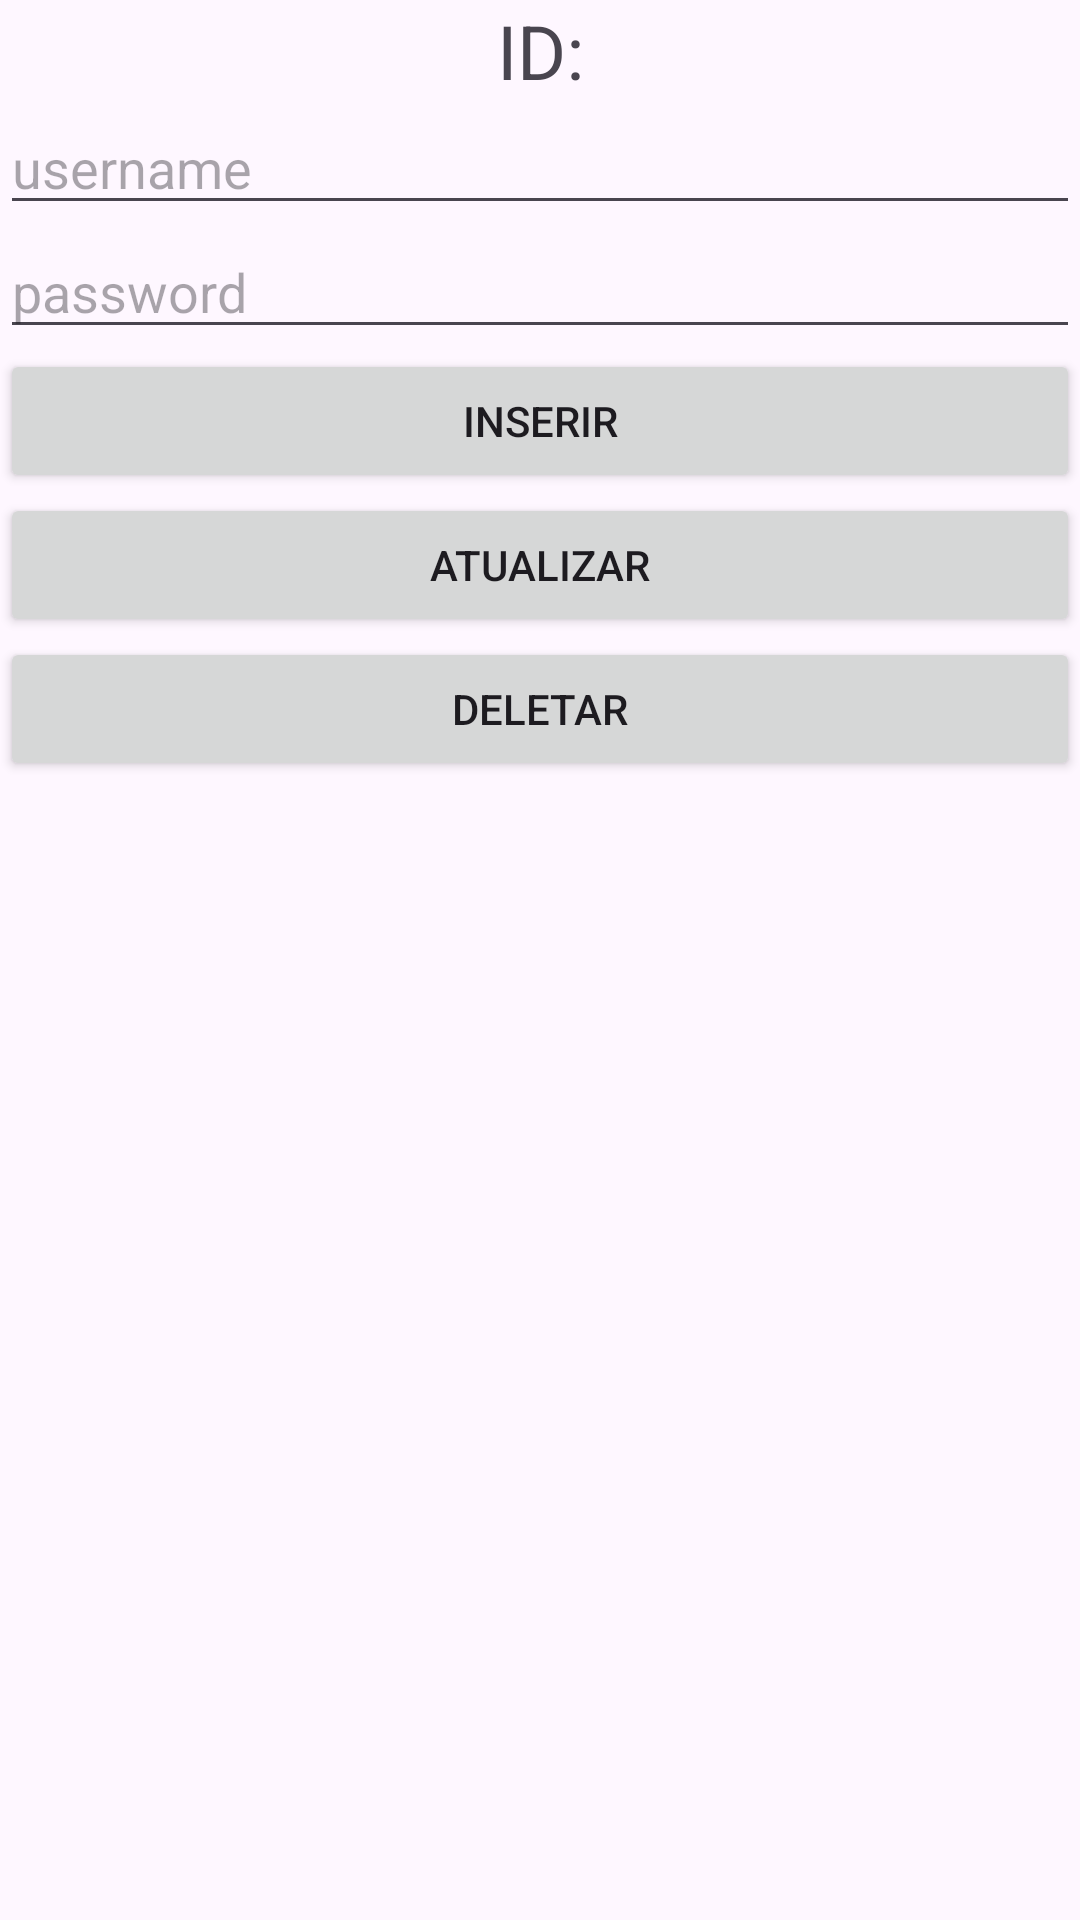

Here is an Android app screen rendered from its layout file. Give the layout XML and the strings, colors and styles it references.
<!-- AndroidManifest.xml: application theme Theme.App -->
<!-- res/layout/activity_banco_dados.xml -->
<?xml version="1.0" encoding="utf-8"?>
<LinearLayout xmlns:android="http://schemas.android.com/apk/res/android"
    xmlns:app="http://schemas.android.com/apk/res-auto"
    xmlns:tools="http://schemas.android.com/tools"
    android:id="@+id/main"
    android:layout_width="match_parent"
    android:layout_height="match_parent"
    android:orientation="vertical"
    tools:context=".view.BancoDadosActivity">

    <TextView
        android:id="@+id/edit_id"
        android:layout_width="match_parent"
        android:layout_height="wrap_content"
        android:textSize="25sp"
        android:gravity="center"
        android:text="ID:" />

    <EditText
        android:id="@+id/edit_username"
        android:layout_width="match_parent"
        android:layout_height="wrap_content"
        android:hint="username" />

    <EditText
        android:id="@+id/edit_password"
        android:layout_width="match_parent"
        android:layout_height="wrap_content"
        android:hint="password" />

    <Button
        android:id="@+id/button_inserir"
        android:layout_width="match_parent"
        android:layout_height="wrap_content"
        android:text="Inserir" />

    <Button
        android:id="@+id/button_atualizar"
        android:layout_width="match_parent"
        android:layout_height="wrap_content"
        android:text="Atualizar" />

    <Button
        android:id="@+id/button_deletar"
        android:layout_width="match_parent"
        android:layout_height="wrap_content"
        android:text="Deletar" />

    <ListView
        android:id="@+id/list_view"
        android:layout_width="match_parent"
        android:layout_height="wrap_content" />

</LinearLayout>
<!-- resources referenced by this layout -->
<resources>
  <style name="Theme.App" parent="Base.Theme.App" />
  <style name="Base.Theme.App" parent="Theme.Material3.DayNight.NoActionBar">
          
          
      </style>
</resources>
